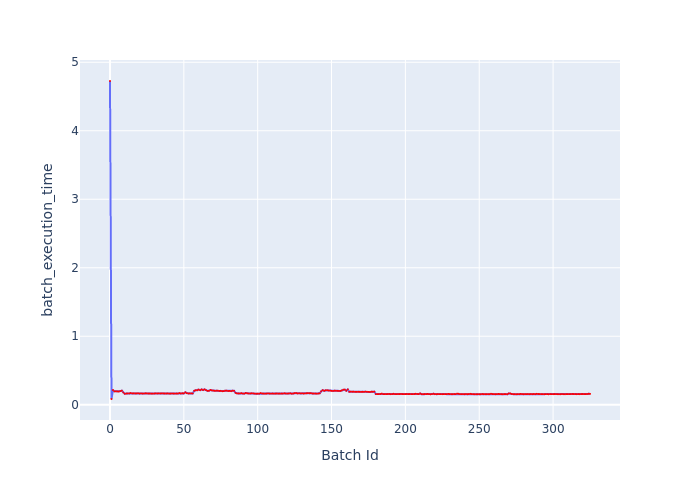

The file beside this chart, header and first rows:
Batch Id, batch_execution_time
0, 4.727
1, 0.08368
2, 0.2143
3, 0.1956
4, 0.196
5, 0.1944
6, 0.193
7, 0.1992
8, 0.2054
9, 0.1789
10, 0.1595
11, 0.164
12, 0.1642
13, 0.1645
14, 0.1706
15, 0.165
16, 0.1662
17, 0.1647
18, 0.165
19, 0.1668
20, 0.1637
21, 0.1653
22, 0.163
23, 0.1631
24, 0.1673
25, 0.1648
26, 0.1636
27, 0.1645
28, 0.1627
29, 0.1626
30, 0.1639
31, 0.1657
32, 0.1646
33, 0.1654
34, 0.1643
35, 0.1659
36, 0.1652
37, 0.164
38, 0.1642
39, 0.1653
40, 0.1632
41, 0.1636
42, 0.1646
43, 0.1633
44, 0.1626
45, 0.1638
46, 0.1631
47, 0.1697
48, 0.1643
49, 0.1679
50, 0.165
51, 0.1814
52, 0.1686
53, 0.1646
54, 0.1659
55, 0.1659
56, 0.1647
57, 0.2034
58, 0.2113
59, 0.2109
... 266 more rows
